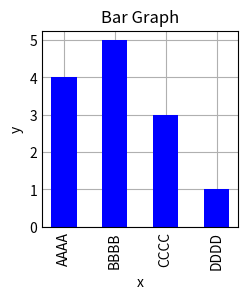

The matplotlib source for this figure:
import matplotlib.pyplot as plt
import numpy as np

plt.style.use('_mpl-gallery')
# make data:
x = ['AAAA', 'BBBB', 'CCCC', 'DDDD']
y = [4, 5, 3, 1]
plt.xlabel('x')
plt.ylabel('y')
plt.title('Bar Graph')
#fig = plt.figure()
#fig.add_axes([0.1,0.1,0.75,0.75])
plt.bar(x, y, width=0.5, color='blue')
plt.xticks(rotation=90)
plt.savefig('bar.png', dpi=300)
